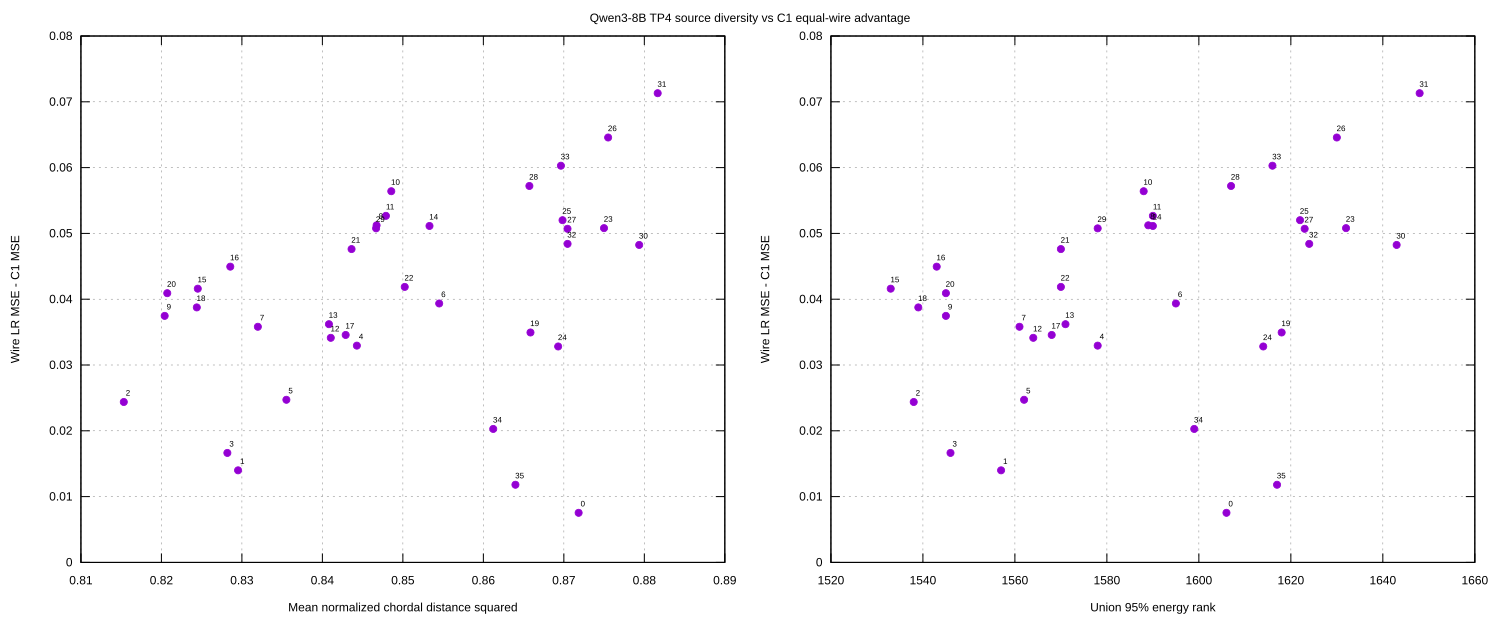

The data file committed next to this chart (first rows):
layer	chordal_squared	union_rank_95	advantage_mse
0	0.8718	1606	0.007536
1	0.8295	1557	0.01399
2	0.8153	1538	0.02438
3	0.8282	1546	0.01664
4	0.8443	1578	0.03294
5	0.8355	1562	0.02472
6	0.8545	1595	0.03935
7	0.832	1561	0.03581
8	0.8467	1589	0.05123
9	0.8204	1545	0.03747
10	0.8486	1588	0.05641
11	0.8479	1590	0.05267
12	0.841	1564	0.03413
13	0.8408	1571	0.0362
14	0.8533	1590	0.05113
15	0.8245	1533	0.0416
16	0.8286	1543	0.04495
17	0.8429	1568	0.03457
18	0.8244	1539	0.03875
19	0.8659	1618	0.03494
20	0.8207	1545	0.04091
21	0.8436	1570	0.04762
22	0.8502	1570	0.04187
23	0.875	1632	0.0508
24	0.8693	1614	0.03282
25	0.8698	1622	0.05201
26	0.8755	1630	0.06458
27	0.8705	1623	0.0507
28	0.8657	1607	0.05721
29	0.8467	1578	0.05077
30	0.8794	1643	0.04825
31	0.8817	1648	0.07131
32	0.8705	1624	0.04841
33	0.8696	1616	0.06029
34	0.8612	1599	0.02029
35	0.864	1617	0.0118
